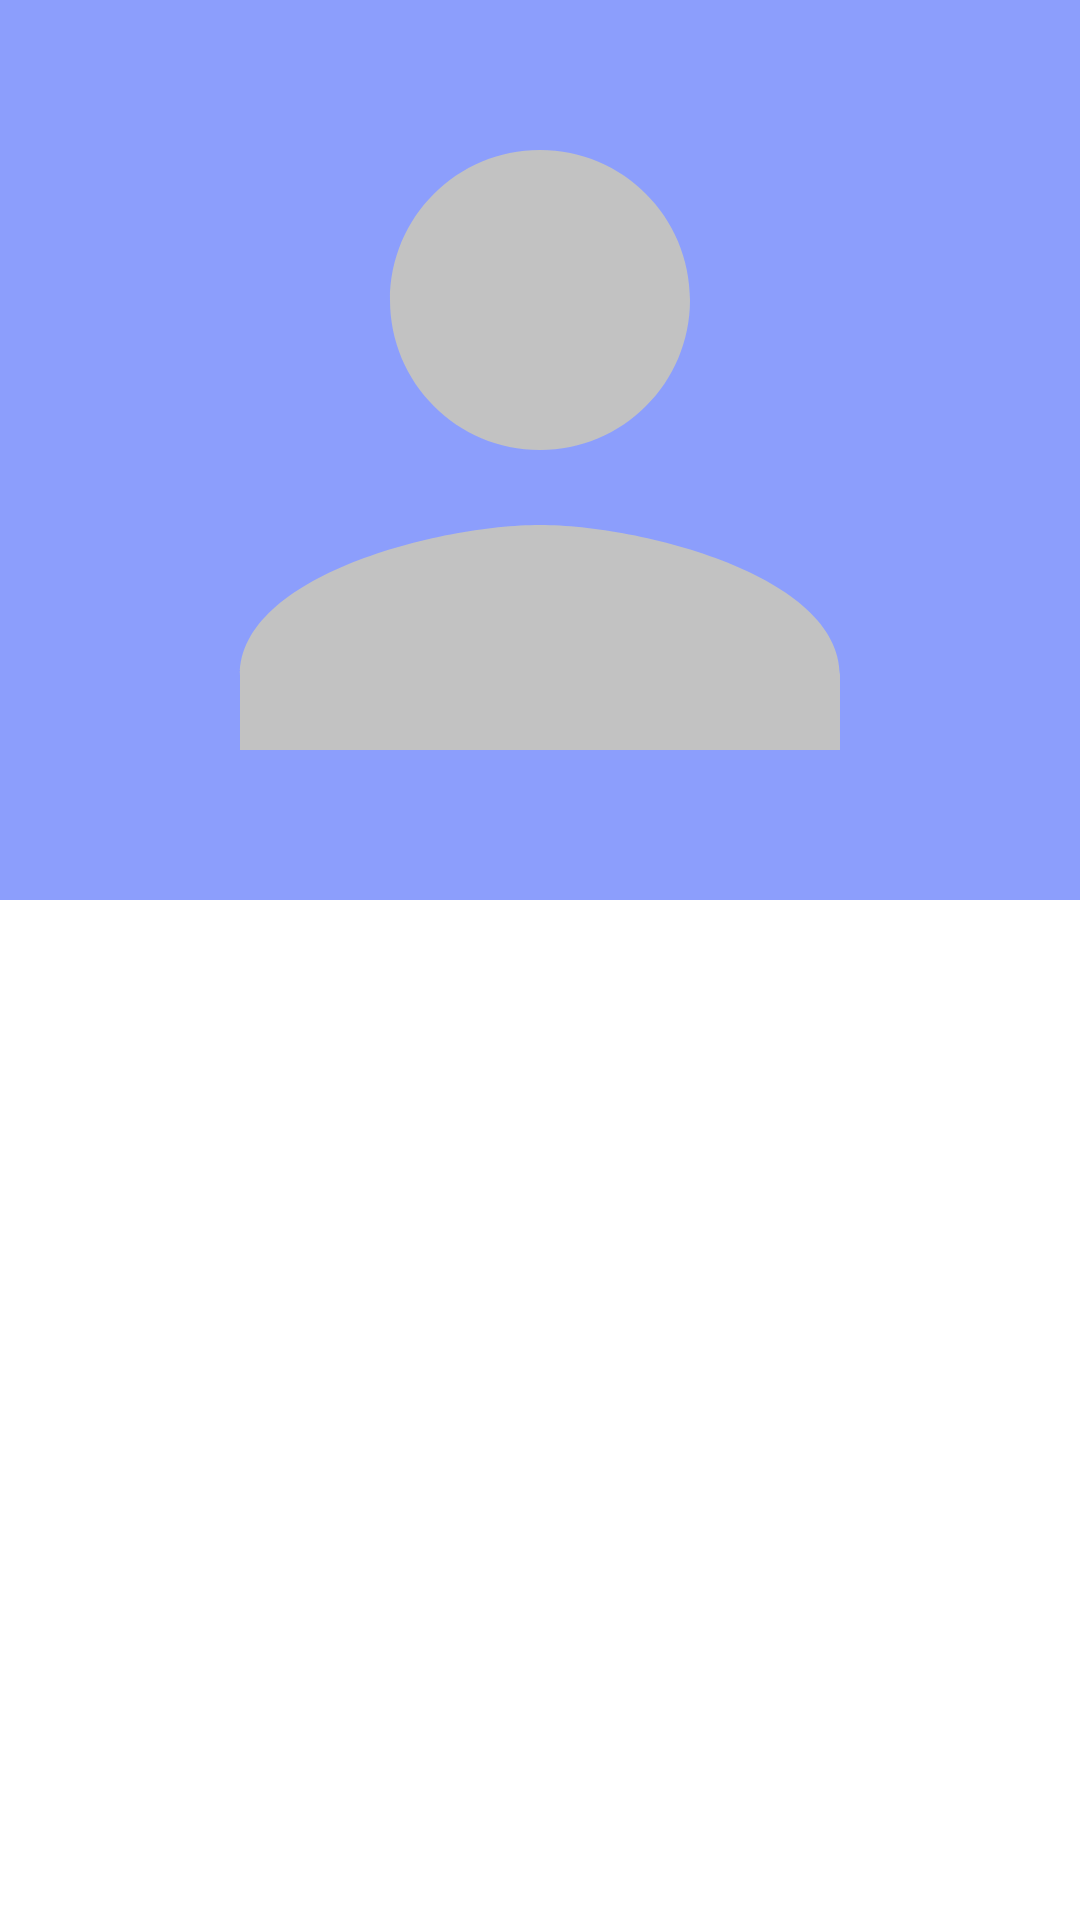

Layout XML and referenced resources for this Android screen:
<!-- AndroidManifest.xml: application theme Theme.Contacts -->
<!-- res/layout/activity_contact_details.xml -->
<?xml version="1.0" encoding="utf-8"?>
<ScrollView xmlns:android="http://schemas.android.com/apk/res/android"
    xmlns:tools="http://schemas.android.com/tools"
    android:layout_width="match_parent"
    android:layout_height="match_parent"
    tools:context=".ShowContactDetails"
    android:fillViewport="true">
    <RelativeLayout
        android:layout_width="match_parent"
        android:layout_height="0dp"
        android:background="@color/backGroundColor">
    <ImageView
        android:layout_width="match_parent"
        android:layout_height="wrap_content"
        android:src="@drawable/baseline_person_300"
        android:background="@color/contactImageBackgroundColor"
        android:contentDescription="@string/profile_pic"
        android:layout_alignParentTop="true"
        android:id="@+id/profilePic"/>
        <LinearLayout
            android:layout_width="match_parent"
            android:layout_height="match_parent"
            android:orientation="vertical"
            android:layout_below="@+id/profilePic">
            <RelativeLayout
                android:id="@+id/nameLayout"
                android:layout_width="match_parent"
                android:layout_height="wrap_content"
                android:orientation="vertical">

                <ImageView
                    android:id="@+id/nameIcon"
                    android:layout_width="wrap_content"
                    android:layout_height="wrap_content"
                    android:padding="16dp"
                    android:src="@drawable/baseline_person_40"
                    android:contentDescription="@string/phone_icon"/>

                <TextView
                    android:id="@+id/nameTextView"
                    android:layout_width="wrap_content"
                    android:layout_height="wrap_content"
                    android:layout_centerInParent="true"
                    android:layout_toEndOf="@+id/nameIcon"
                    android:textSize="24sp"
                    android:textColor="@color/textColor"
                    android:padding="16dp"/>
            </RelativeLayout>
            <RelativeLayout
                android:id="@+id/phoneNumberLayout"
                android:layout_width="match_parent"
                android:layout_height="wrap_content"
                android:orientation="vertical"
                android:visibility="gone">

                <ImageView
                    android:id="@+id/phoneIcon"
                    android:layout_width="wrap_content"
                    android:layout_height="wrap_content"
                    android:padding="16dp"
                    android:src="@drawable/baseline_phone_50"
                    android:contentDescription="@string/phone_icon"/>

                <TextView
                    android:id="@+id/phoneNumberTextView"
                    android:layout_width="wrap_content"
                    android:layout_height="wrap_content"
                    android:layout_centerInParent="true"
                    android:layout_toEndOf="@+id/phoneIcon"
                    android:textSize="24sp"
                    android:textColor="@color/textColor"
                    android:padding="16dp"/>
            </RelativeLayout>

            <RelativeLayout
                android:id="@+id/emailLayout"
                android:layout_width="match_parent"
                android:layout_height="wrap_content"
                android:orientation="vertical"
                android:visibility="gone">

                <ImageView
                    android:id="@+id/mailIcon"
                    android:layout_width="wrap_content"
                    android:layout_height="wrap_content"
                    android:padding="16dp"
                    android:src="@drawable/baseline_email_50"
                    android:contentDescription="@string/email_icon"/>

                <TextView
                    android:id="@+id/emailTextView"
                    android:layout_width="wrap_content"
                    android:layout_height="wrap_content"
                    android:layout_centerInParent="true"
                    android:layout_toEndOf="@+id/mailIcon"
                    android:textSize="24sp"
                    android:textColor="@color/textColor"
                    android:padding="16dp"/>
            </RelativeLayout>
            <RelativeLayout
                android:id="@+id/addressLayout"
                android:layout_width="match_parent"
                android:layout_height="wrap_content"
                android:orientation="vertical"
                android:visibility="gone">

                <ImageView
                    android:id="@+id/addressIcon"
                    android:layout_width="wrap_content"
                    android:layout_height="wrap_content"
                    android:padding="16dp"
                    android:src="@drawable/baseline_location_on_50"
                    android:contentDescription="@string/address_icon"/>

                <TextView
                    android:id="@+id/addressTextView"
                    android:layout_width="wrap_content"
                    android:layout_height="wrap_content"
                    android:layout_centerInParent="true"
                    android:layout_toEndOf="@+id/addressIcon"
                    android:textSize="24sp"
                    android:textColor="@color/textColor"
                    android:padding="16dp"/>
            </RelativeLayout>
        </LinearLayout>
    </RelativeLayout>
</ScrollView>
<!-- resources referenced by this layout -->
<resources>
  <color name="backGroundColor">#FFFFFFFF</color>
  <color name="contactImageBackgroundColor">#BF667EFB</color>
  <color name="textColor">#FF000000</color>
  <!-- drawable baseline_email_50 (drawable) -->
  <vector android:height="40dp" android:tint="#3F51B5"
      android:viewportHeight="24" android:viewportWidth="24"
      android:width="40dp" xmlns:android="http://schemas.android.com/apk/res/android">
      <path android:fillColor="@android:color/white" android:pathData="M20,4L4,4c-1.1,0 -1.99,0.9 -1.99,2L2,18c0,1.1 0.9,2 2,2h16c1.1,0 2,-0.9 2,-2L22,6c0,-1.1 -0.9,-2 -2,-2zM20,8l-8,5 -8,-5L4,6l8,5 8,-5v2z"/>
  </vector>
  <!-- drawable baseline_location_on_50 (drawable) -->
  <vector android:height="40dp" android:tint="#3F51B5"
      android:viewportHeight="24" android:viewportWidth="24"
      android:width="40dp" xmlns:android="http://schemas.android.com/apk/res/android">
      <path android:fillColor="@android:color/white" android:pathData="M12,2C8.13,2 5,5.13 5,9c0,5.25 7,13 7,13s7,-7.75 7,-13c0,-3.87 -3.13,-7 -7,-7zM12,11.5c-1.38,0 -2.5,-1.12 -2.5,-2.5s1.12,-2.5 2.5,-2.5 2.5,1.12 2.5,2.5 -1.12,2.5 -2.5,2.5z"/>
  </vector>
  <!-- drawable baseline_person_300 (drawable) -->
  <vector android:height="300dp" android:tint="#C2C2C2"
      android:viewportHeight="24" android:viewportWidth="24"
      android:width="300dp" xmlns:android="http://schemas.android.com/apk/res/android">
      <path android:fillColor="@android:color/white" android:pathData="M12,12c2.21,0 4,-1.79 4,-4s-1.79,-4 -4,-4 -4,1.79 -4,4 1.79,4 4,4zM12,14c-2.67,0 -8,1.34 -8,4v2h16v-2c0,-2.66 -5.33,-4 -8,-4z"/>
  </vector>
  <!-- drawable baseline_phone_50 (drawable) -->
  <vector android:height="40dp" android:tint="#3F51B5"
      android:viewportHeight="24" android:viewportWidth="24"
      android:width="40dp" xmlns:android="http://schemas.android.com/apk/res/android">
      <path android:fillColor="@android:color/white" android:pathData="M6.62,10.79c1.44,2.83 3.76,5.14 6.59,6.59l2.2,-2.2c0.27,-0.27 0.67,-0.36 1.02,-0.24 1.12,0.37 2.33,0.57 3.57,0.57 0.55,0 1,0.45 1,1V20c0,0.55 -0.45,1 -1,1 -9.39,0 -17,-7.61 -17,-17 0,-0.55 0.45,-1 1,-1h3.5c0.55,0 1,0.45 1,1 0,1.25 0.2,2.45 0.57,3.57 0.11,0.35 0.03,0.74 -0.25,1.02l-2.2,2.2z"/>
  </vector>
  <string name="address_icon">address icon</string>
  <string name="email_icon">email icon</string>
  <string name="phone_icon">phone icon</string>
  <string name="profile_pic">profilePic</string>
  <style name="Theme.Contacts" parent="Base.Theme.Contacts" />
  <style name="Base.Theme.Contacts" parent="Theme.AppCompat.Light.DarkActionBar">
          
          
          <item name="colorPrimary">@color/primaryColor</item>
          <item name="colorAccent">@color/primaryColor</item>
      </style>
  <color name="primaryColor">#3E51BB</color>
</resources>
